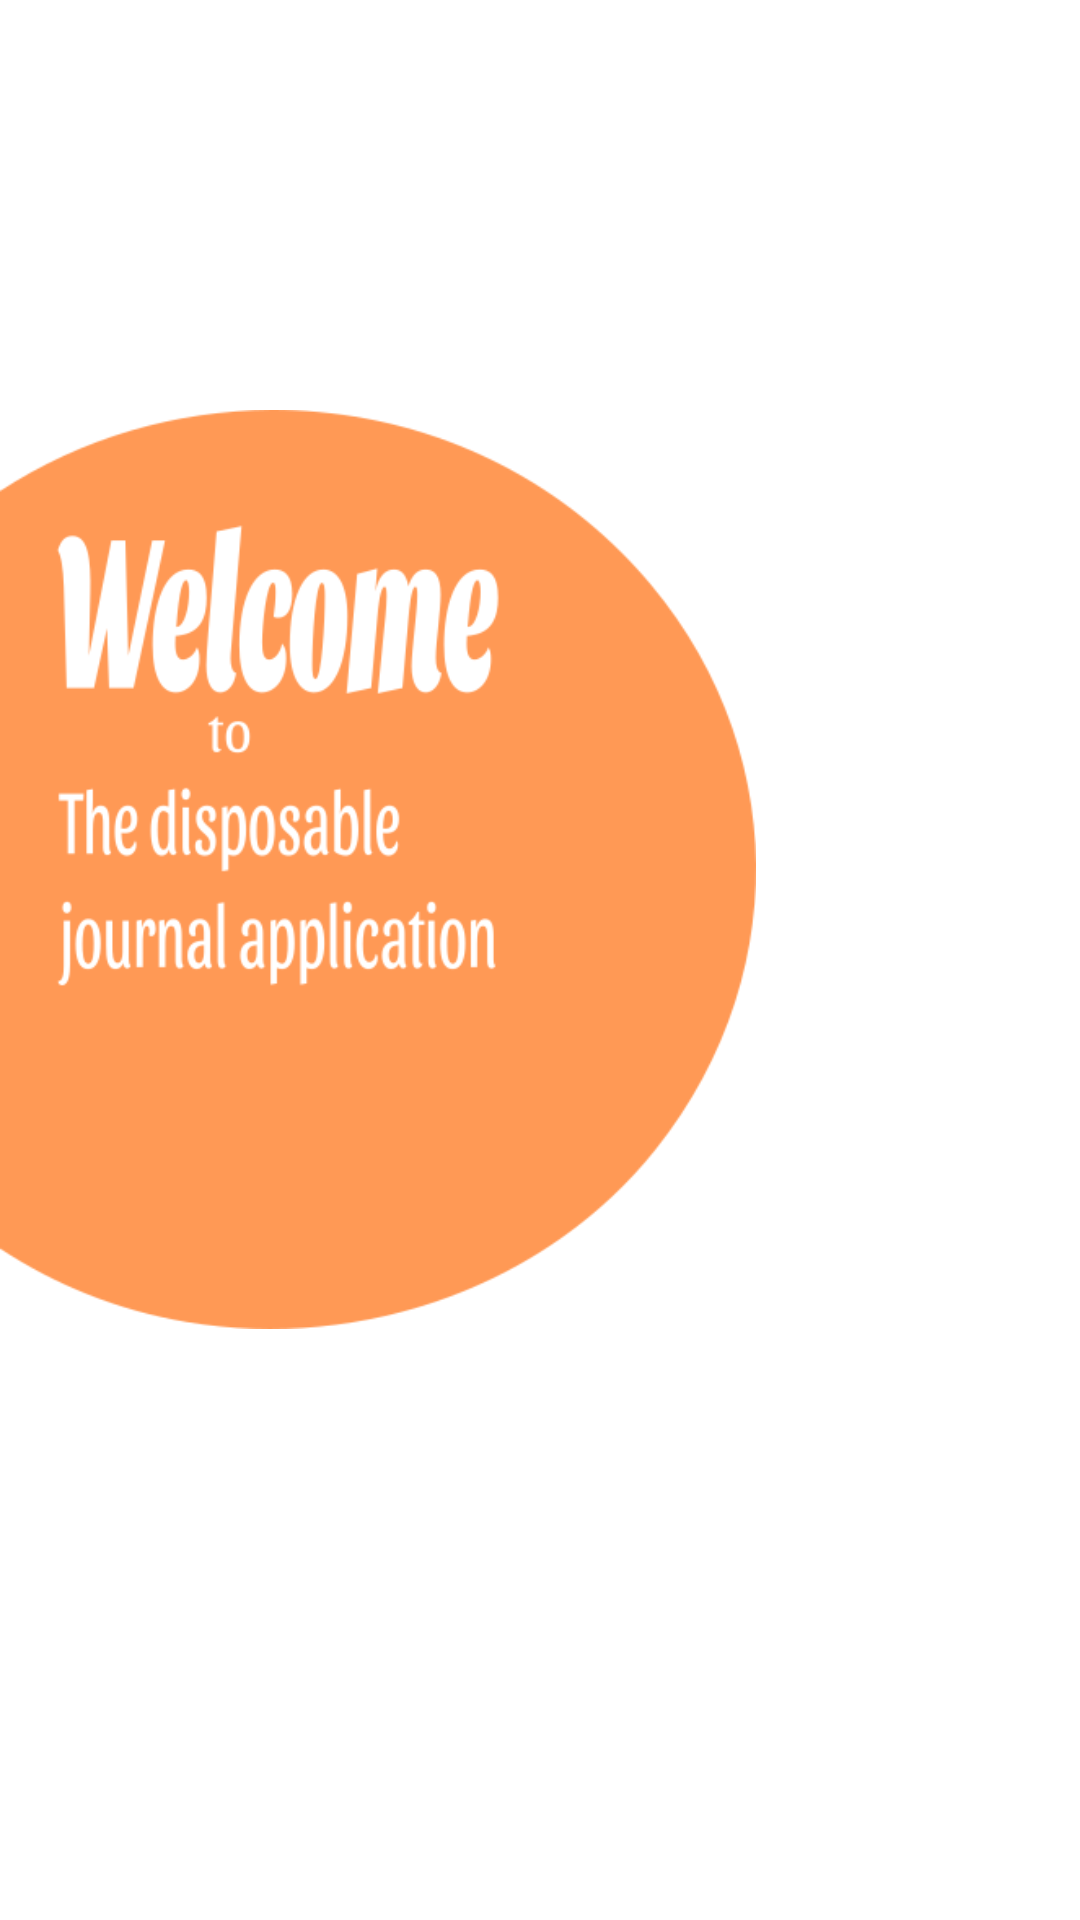

Reconstruct the res/layout file that produces this screen, plus the resources it refers to.
<!-- AndroidManifest.xml: application theme Theme.ReflectBook -->
<!-- res/layout/introduction.xml -->
<?xml version="1.0" encoding="utf-8"?>
<androidx.constraintlayout.widget.ConstraintLayout
    xmlns:android="http://schemas.android.com/apk/res/android"
    xmlns:app="http://schemas.android.com/apk/res-auto"
    xmlns:tools="http://schemas.android.com/tools"
    android:layout_width="match_parent"
    android:layout_height="match_parent">

    <ImageView
        android:id="@+id/imageView"
        android:layout_width="252dp"
        android:layout_height="427dp"
        app:layout_constraintBottom_toBottomOf="parent"
        app:layout_constraintEnd_toEndOf="parent"
        app:layout_constraintHorizontal_bias="0.0"
        app:layout_constraintStart_toStartOf="parent"
        app:layout_constraintTop_toTopOf="parent"
        app:layout_constraintVertical_bias="0.358"
        app:srcCompat="@drawable/introductioncircle" />
</androidx.constraintlayout.widget.ConstraintLayout>
<!-- resources referenced by this layout -->
<resources>
  <!-- drawable introductioncircle: png bitmap (drawable-v24, 35525 bytes) -->
  <style name="Theme.ReflectBook" parent="Theme.MaterialComponents.DayNight.NoActionBar">
          
          <item name="colorPrimary">#ff9955</item>
          <item name="colorPrimaryVariant">#ff9955</item>
          <item name="colorOnPrimary">@color/white</item>
          
          <item name="colorSecondary">@color/teal_200</item>
          <item name="colorSecondaryVariant">@color/teal_700</item>
          <item name="colorOnSecondary">@color/black</item>
          
          <item name="android:statusBarColor" tools:targetApi="l">?attr/colorPrimaryVariant</item>
          
      </style>
  <!-- not gathered from this repository: default colours our renderer supplied (Android Studio template values) -->
  <color name="teal_200">#FF03DAC5</color>
  <color name="teal_700">#FF018786</color>
  <color name="black">#FF000000</color>
  <color name="white">#FFFFFFFF</color>
</resources>
